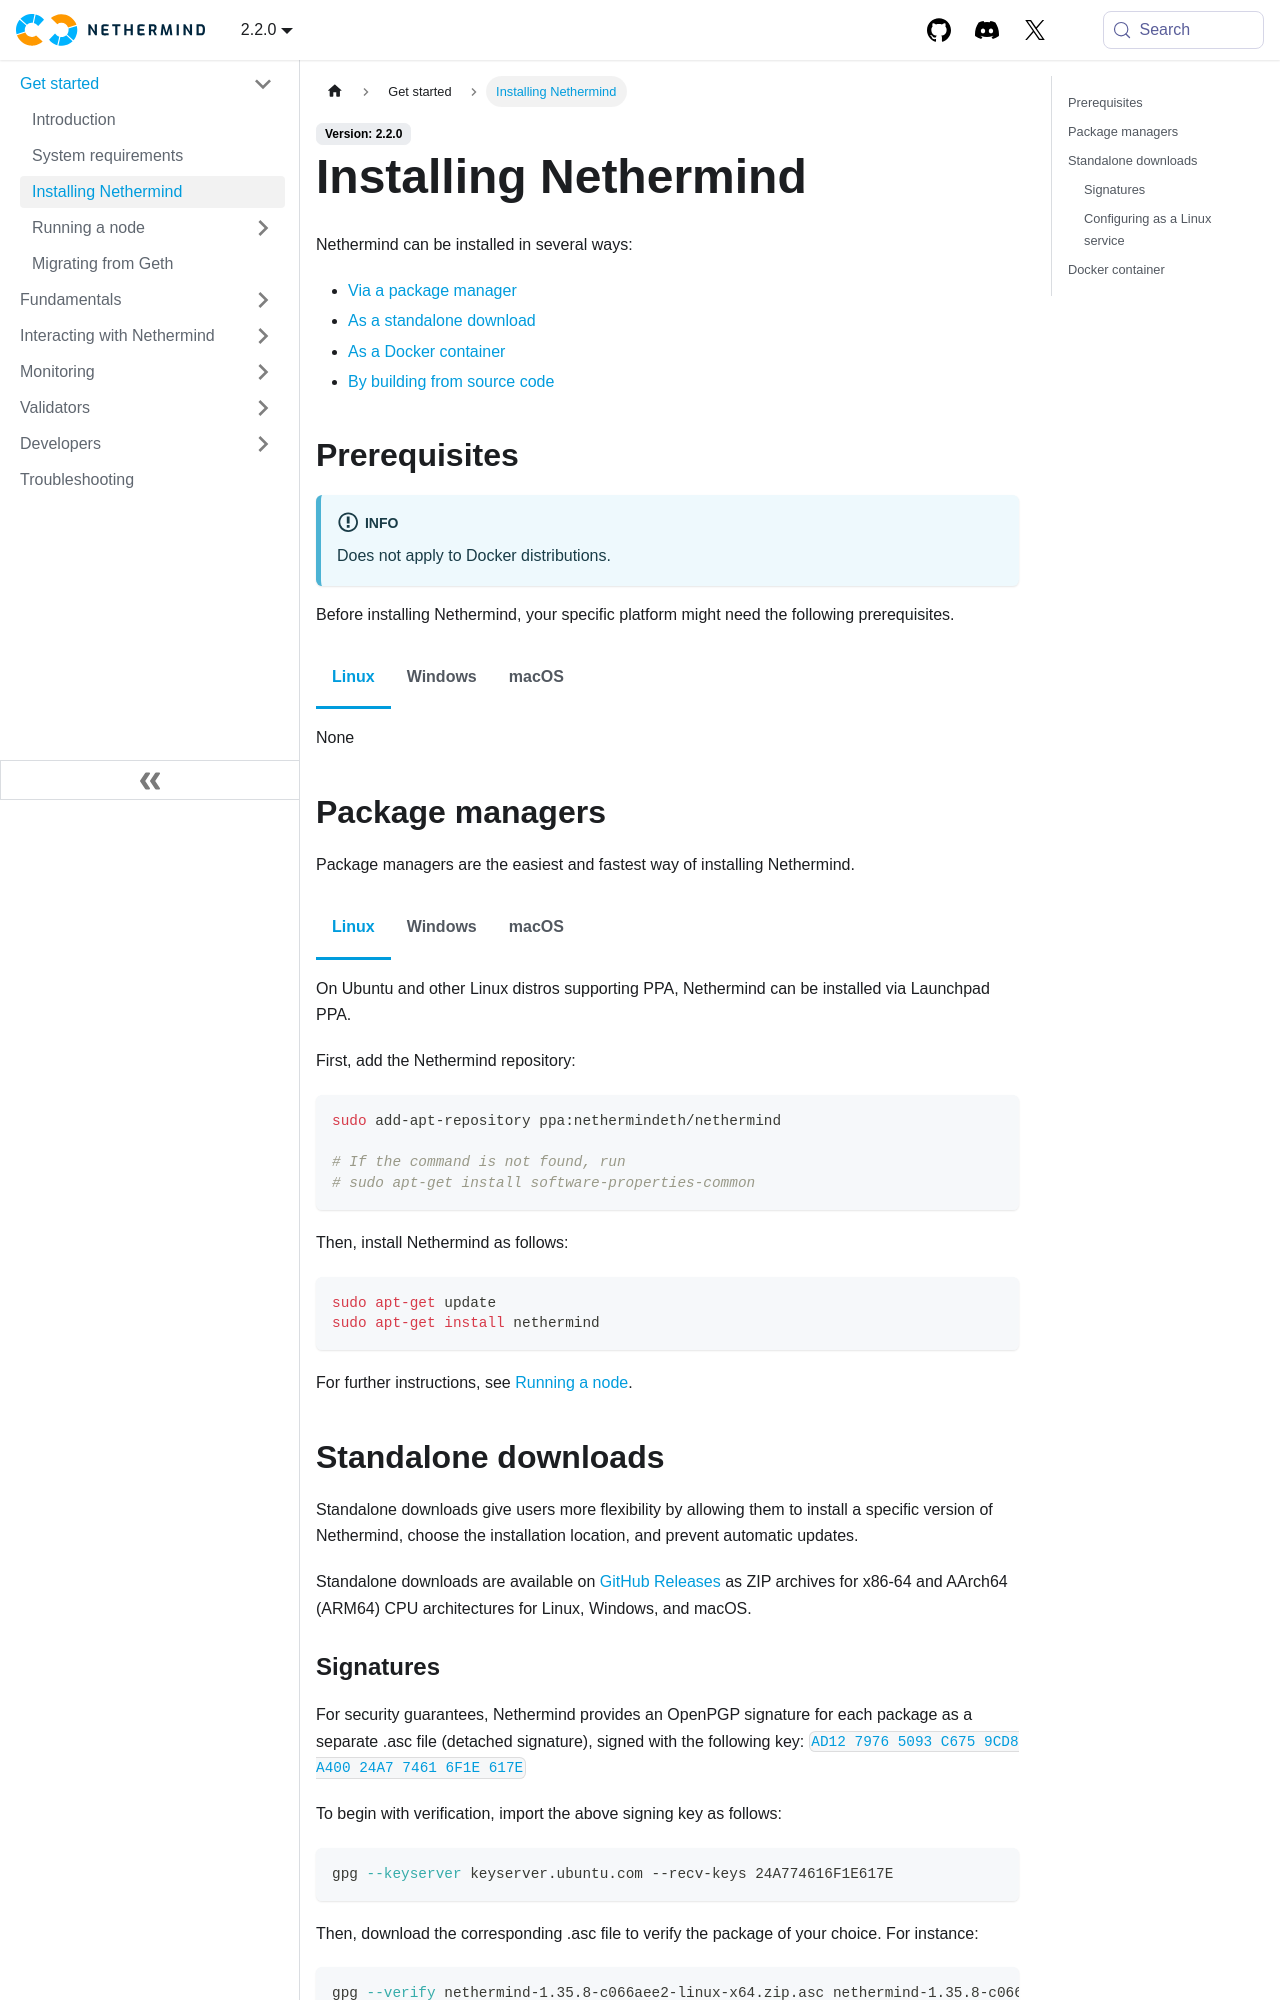

repository: NethermindEth/docs · page: get-started/installing-nethermind/index.html · generator: docusaurus

---
title: Installing Nethermind
sidebar_position: 2
---

import Tabs from "@theme/Tabs";
import TabItem from "@theme/TabItem";

Nethermind can be installed in several ways:

- [Via a package manager](#package-managers)
- [As a standalone download](#standalone-downloads)
- [As a Docker container](#docker-container)
- [By building from source code](../developers/building-from-source.md)

## Prerequisites

:::info
Does not apply to Docker distributions.
:::

Before installing Nethermind, your specific platform might need the following prerequisites.

<Tabs groupId="os">
<TabItem value="linux" label="Linux">None</TabItem>
<TabItem value="windows" label="Windows">

Although the modern versions of Windows are bundled with a recent version of [Microsoft Visual C++ Redistributable](https://aka.ms/vcredist), in some cases, it may need an update:

```powershell
winget install --id Microsoft.VCRedist.2015+.x64
```

</TabItem>
<TabItem value="macos" label="macOS">None</TabItem>
</Tabs>

## Package managers

Package managers are the easiest and fastest way of installing Nethermind.

<Tabs groupId="os">
<TabItem value="linux" label="Linux">

On Ubuntu and other Linux distros supporting PPA, Nethermind can be installed via Launchpad PPA.

First, add the Nethermind repository:

```bash
sudo add-apt-repository ppa:nethermindeth/nethermind

# If the command is not found, run
# sudo apt-get install software-properties-common
```

Then, install Nethermind as follows:

```bash
sudo apt-get update
sudo apt-get install nethermind
```

</TabItem>
<TabItem value="windows" label="Windows">

On Windows, Nethermind can be installed via Windows Package Manager as follows:

```powershell
winget install --id Nethermind.Nethermind
```

</TabItem>
<TabItem value="macos" label="macOS">

On macOS, Nethermind can be installed via Homebrew.

First, add the Nethermind repository:

```bash
brew tap nethermindeth/nethermind
```

Then, install Nethermind as follows:

```bash
brew install nethermind
```

</TabItem>
</Tabs>

For further instructions, see [Running a node](running-node/running-node.md).

## Standalone downloads

Standalone downloads give users more flexibility by allowing them to install a specific version of Nethermind, choose the installation location, and prevent automatic updates.

Standalone downloads are available on [GitHub Releases](https://github.com/NethermindEth/nethermind/releases) as ZIP archives for x86-64 and AArch64 (ARM64) CPU architectures for Linux, Windows, and macOS.
